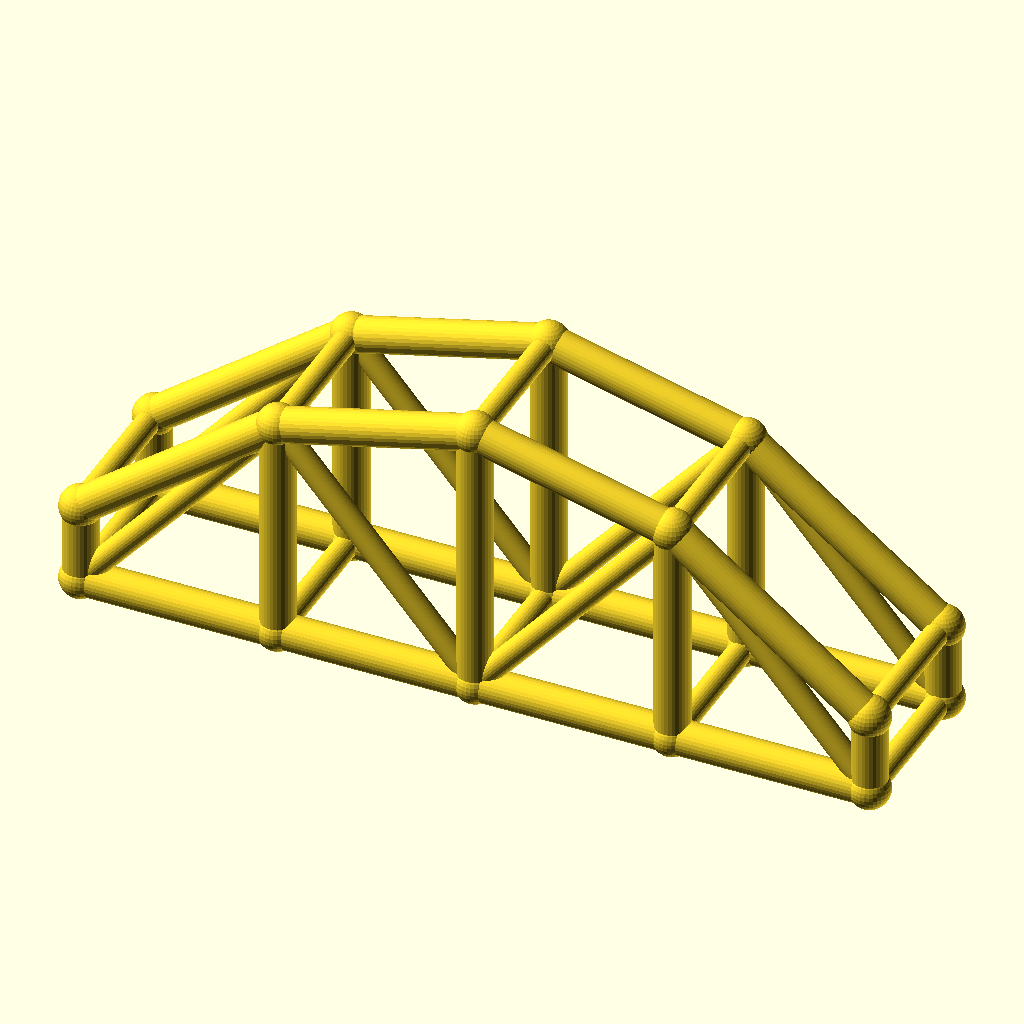
Cell 1: the model at its default parameters.
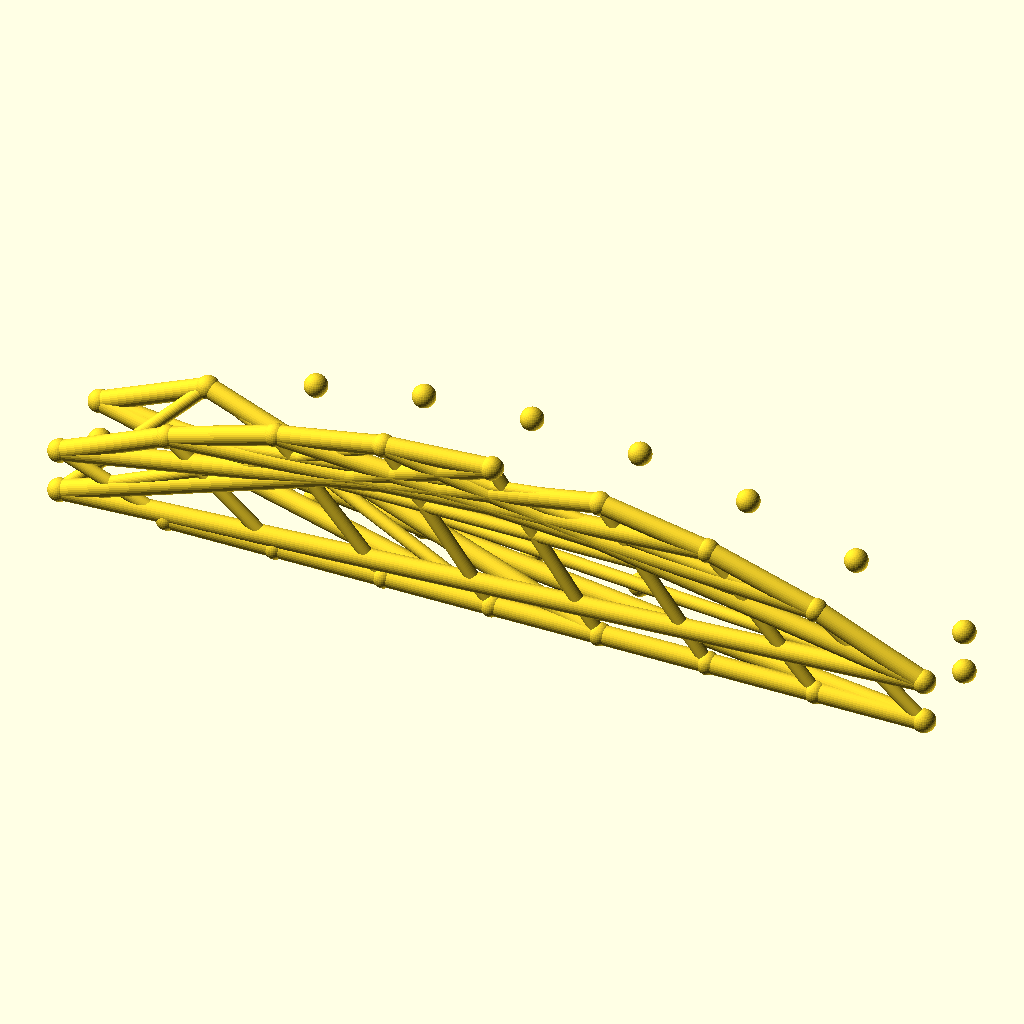
Cell 2: the same model with bays = 8.
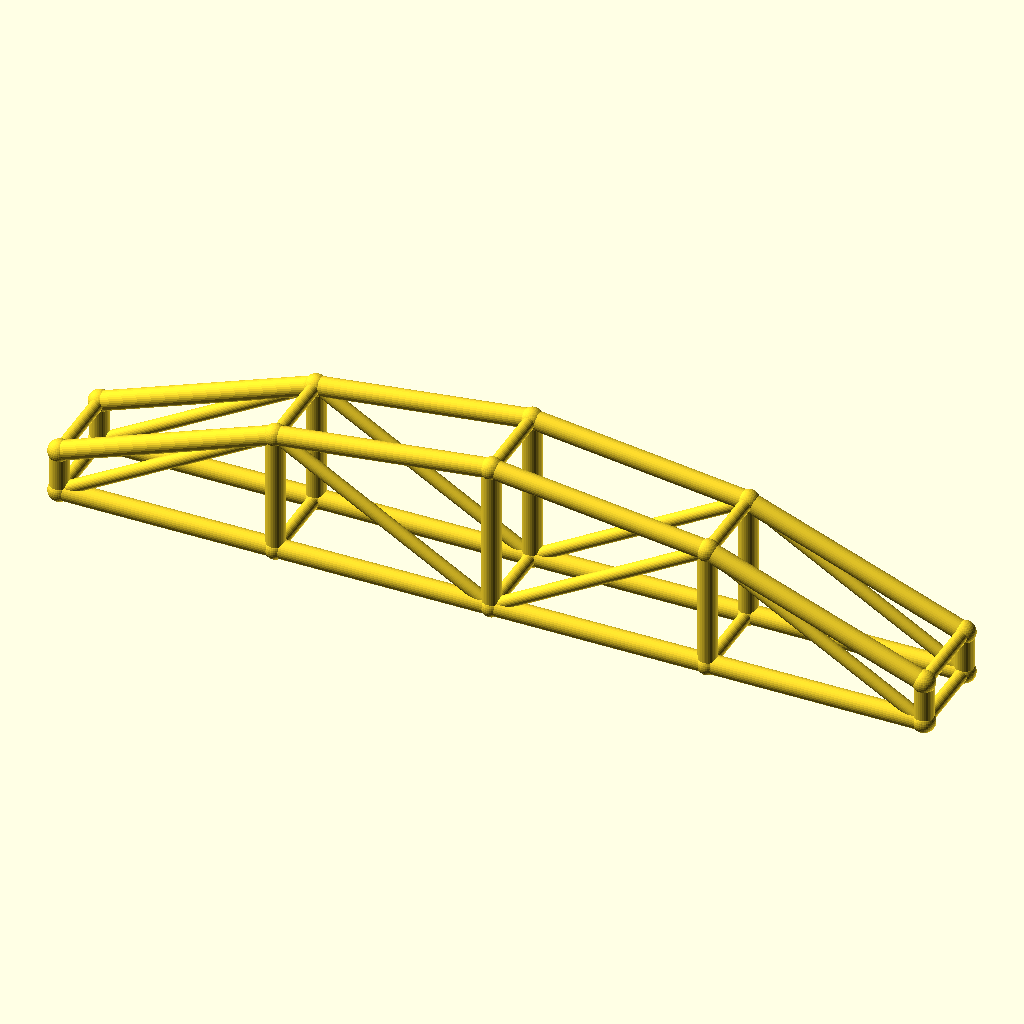
Cell 3 — arch_bay set to 50, the other parameters unchanged.
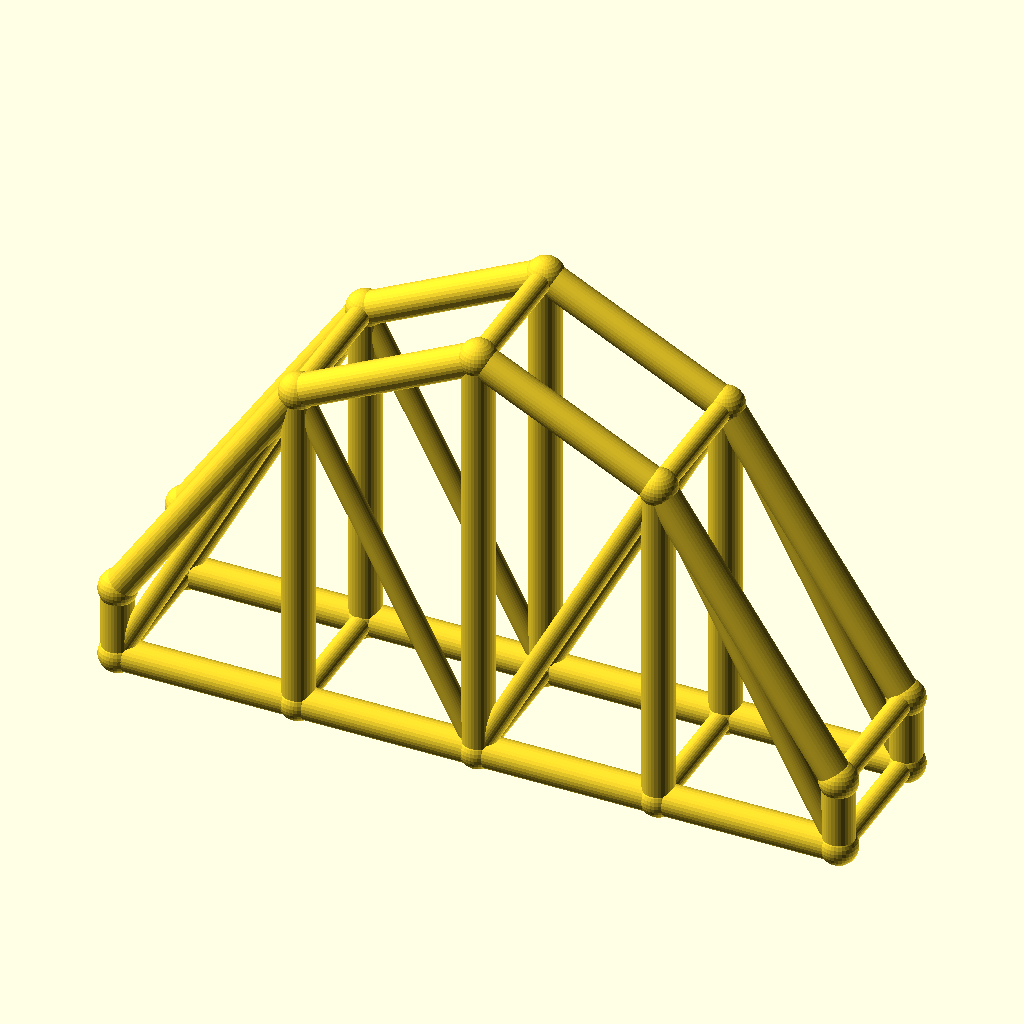
Cell 4: rise = 50 (everything else at default).
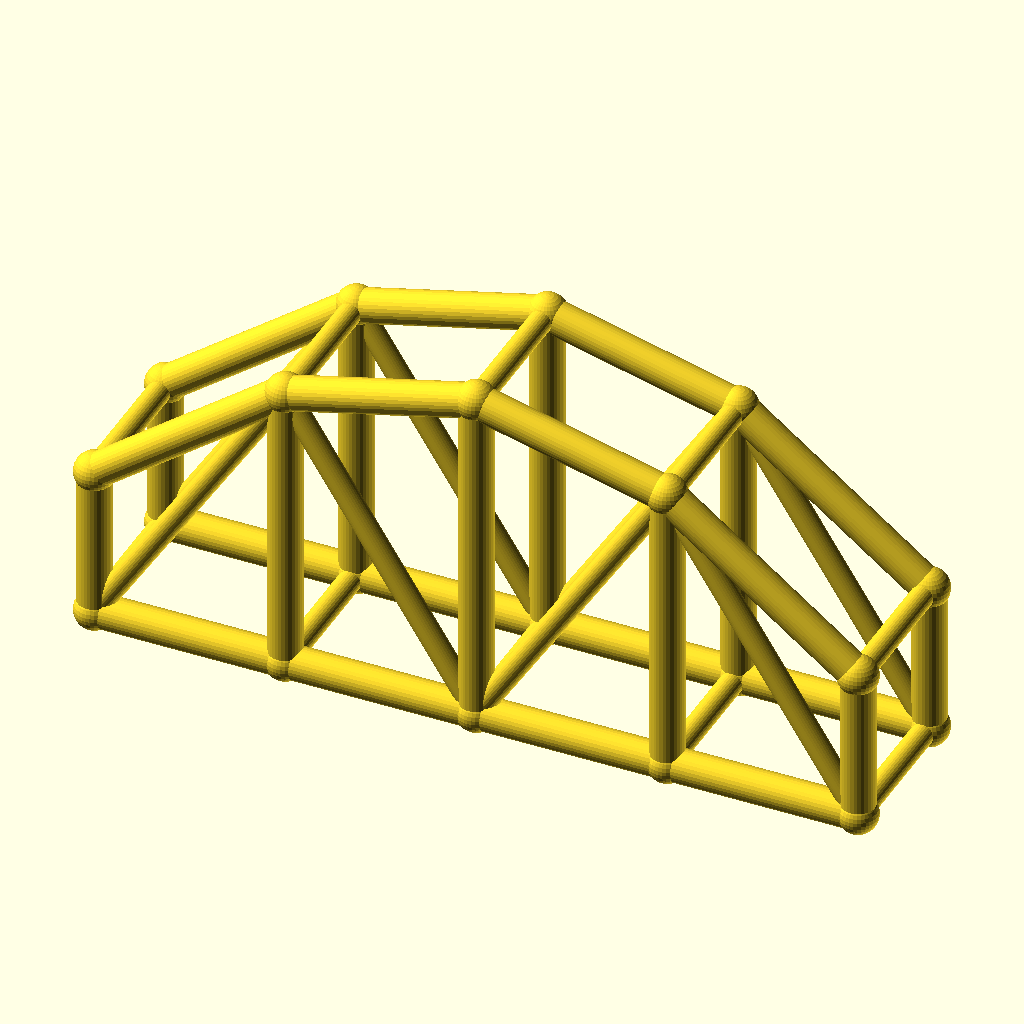
Cell 5: the same model with col_h = 20.
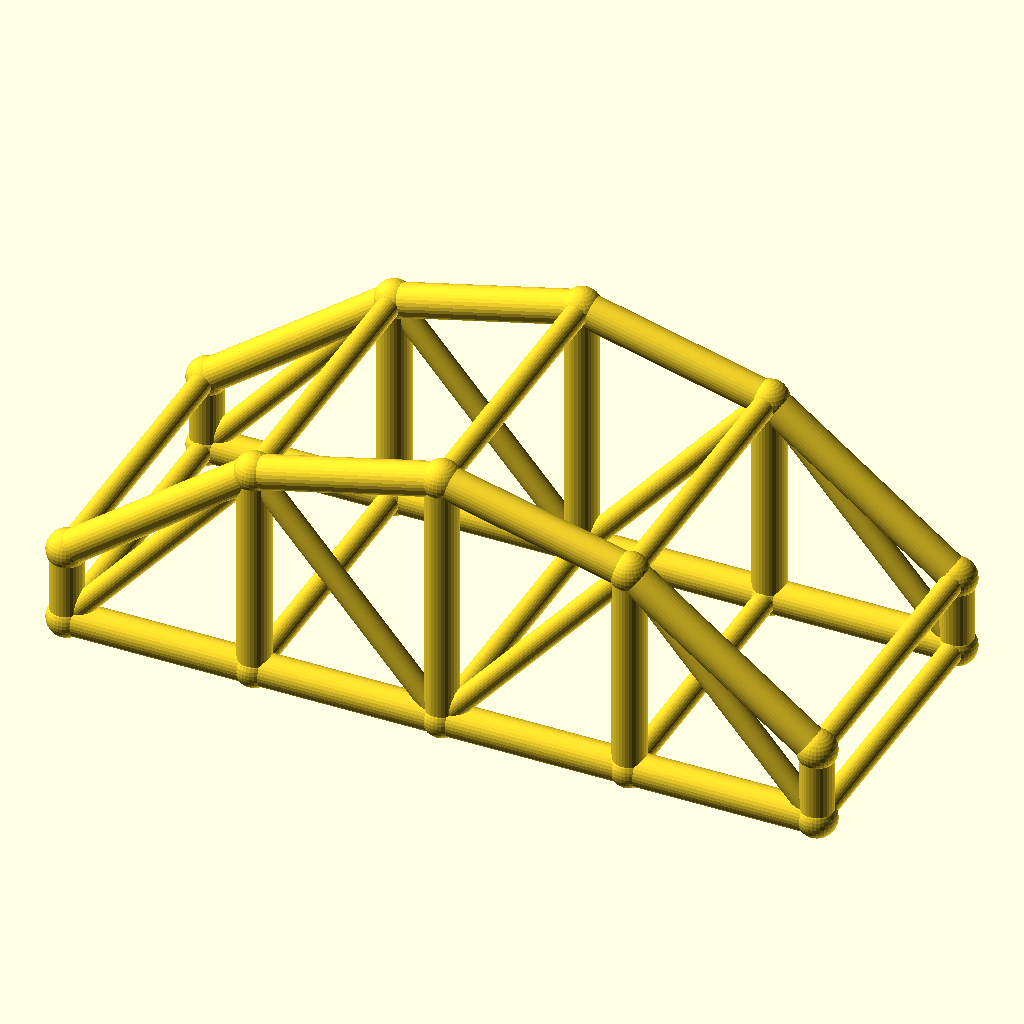
Cell 6 — arch_w set to 40, the other parameters unchanged.
All cells are drawn from the same view direction (rotation 55°, 0°, 25°, orthographic, colour scheme Cornfield), but the view is re-fitted for each cell, so position and scale can differ between cells as well as the parameter.
Source of the model, optional_data/data/wire3/archtruss/scene_0130.scad:
$fn = 32;

// ----------------------------------------------------------------------
// Arch truss pair: 4 bays of 25 mm, rise 25 mm
// ----------------------------------------------------------------------

// --- parameters (mm) ---
bays = 4;                 // number of arch bays
arch_bay = 25;            // bay length, X
rise = 25;                // arch rise over the tie
col_h = 10;               // end post height
arch_w = 20;              // distance between the two trusses, Y
chord_r = 2.2;            // chord radius
brace_r = 1.5;            // web and cross brace radius
joint_r = 2.6;            // joint ball radius

bbox_x = bays * arch_bay + 2 * joint_r;  // overall X, joints included
bbox_y = arch_w + 2 * joint_r;  // overall Y, joints included
bbox_z = col_h + rise + 2 * joint_r;  // overall Z, joints included
chord_d = 2 * chord_r;  // chord stock diameter
brace_d = 2 * brace_r;  // web stock diameter
arch_span = bays * arch_bay;  // truss span
crown_z = col_h + rise;  // crown height over the tie
nodes = concat([for (i = [0 : bays]) [i * arch_bay, 0, col_h + 4 * rise * (i / bays) * (1 - i / bays)]], [for (i = [0 : bays]) [i * arch_bay, 0, 0]], [for (i = [0 : bays]) [i * arch_bay, arch_w, col_h + 4 * rise * (i / bays) * (1 - i / bays)]], [for (i = [0 : bays]) [i * arch_bay, arch_w, 0]]);

module member(a, b, r) {
  /* round stock from joint a to joint b, ends buried in the joint balls */
  d = b - a;
  length = norm(d);
  translate(a) rotate([0, acos(d[2] / length), atan2(d[1], d[0])])
    cylinder(h = length, r = r);
}

module joint(p, r) {
  /* ball at the joint centre, fatter than every member meeting there */
  translate(p) sphere(r = r);
}

/* members - each call is one graph edge */
member(nodes[0], nodes[1], chord_r);
member(nodes[5], nodes[6], chord_r);
member(nodes[1], nodes[2], chord_r);
member(nodes[6], nodes[7], chord_r);
member(nodes[2], nodes[3], chord_r);
member(nodes[7], nodes[8], chord_r);
member(nodes[3], nodes[4], chord_r);
member(nodes[8], nodes[9], chord_r);
member(nodes[0], nodes[5], chord_r);
member(nodes[1], nodes[6], chord_r);
member(nodes[2], nodes[7], chord_r);
member(nodes[3], nodes[8], chord_r);
member(nodes[4], nodes[9], chord_r);
member(nodes[5], nodes[1], brace_r);
member(nodes[1], nodes[7], brace_r);
member(nodes[7], nodes[3], brace_r);
member(nodes[3], nodes[9], brace_r);
member(nodes[10], nodes[11], chord_r);
member(nodes[15], nodes[16], chord_r);
member(nodes[11], nodes[12], chord_r);
member(nodes[16], nodes[17], chord_r);
member(nodes[12], nodes[13], chord_r);
member(nodes[17], nodes[18], chord_r);
member(nodes[13], nodes[14], chord_r);
member(nodes[18], nodes[19], chord_r);
member(nodes[10], nodes[15], chord_r);
member(nodes[11], nodes[16], chord_r);
member(nodes[12], nodes[17], chord_r);
member(nodes[13], nodes[18], chord_r);
member(nodes[14], nodes[19], chord_r);
member(nodes[15], nodes[11], brace_r);
member(nodes[11], nodes[17], brace_r);
member(nodes[17], nodes[13], brace_r);
member(nodes[13], nodes[19], brace_r);
member(nodes[0], nodes[10], brace_r);
member(nodes[5], nodes[15], brace_r);
member(nodes[1], nodes[11], brace_r);
member(nodes[6], nodes[16], brace_r);
member(nodes[2], nodes[12], brace_r);
member(nodes[7], nodes[17], brace_r);
member(nodes[3], nodes[13], brace_r);
member(nodes[8], nodes[18], brace_r);
member(nodes[4], nodes[14], brace_r);
member(nodes[9], nodes[19], brace_r);

/* joint balls */
for (p = nodes) joint(p, joint_r);
Parameter table extracted from the source (name, type, default, range or options):
bays: number, default 4
arch_bay: number, default 25
rise: number, default 25
col_h: number, default 10
arch_w: number, default 20
chord_r: number, default 2.2
brace_r: number, default 1.5
joint_r: number, default 2.6
